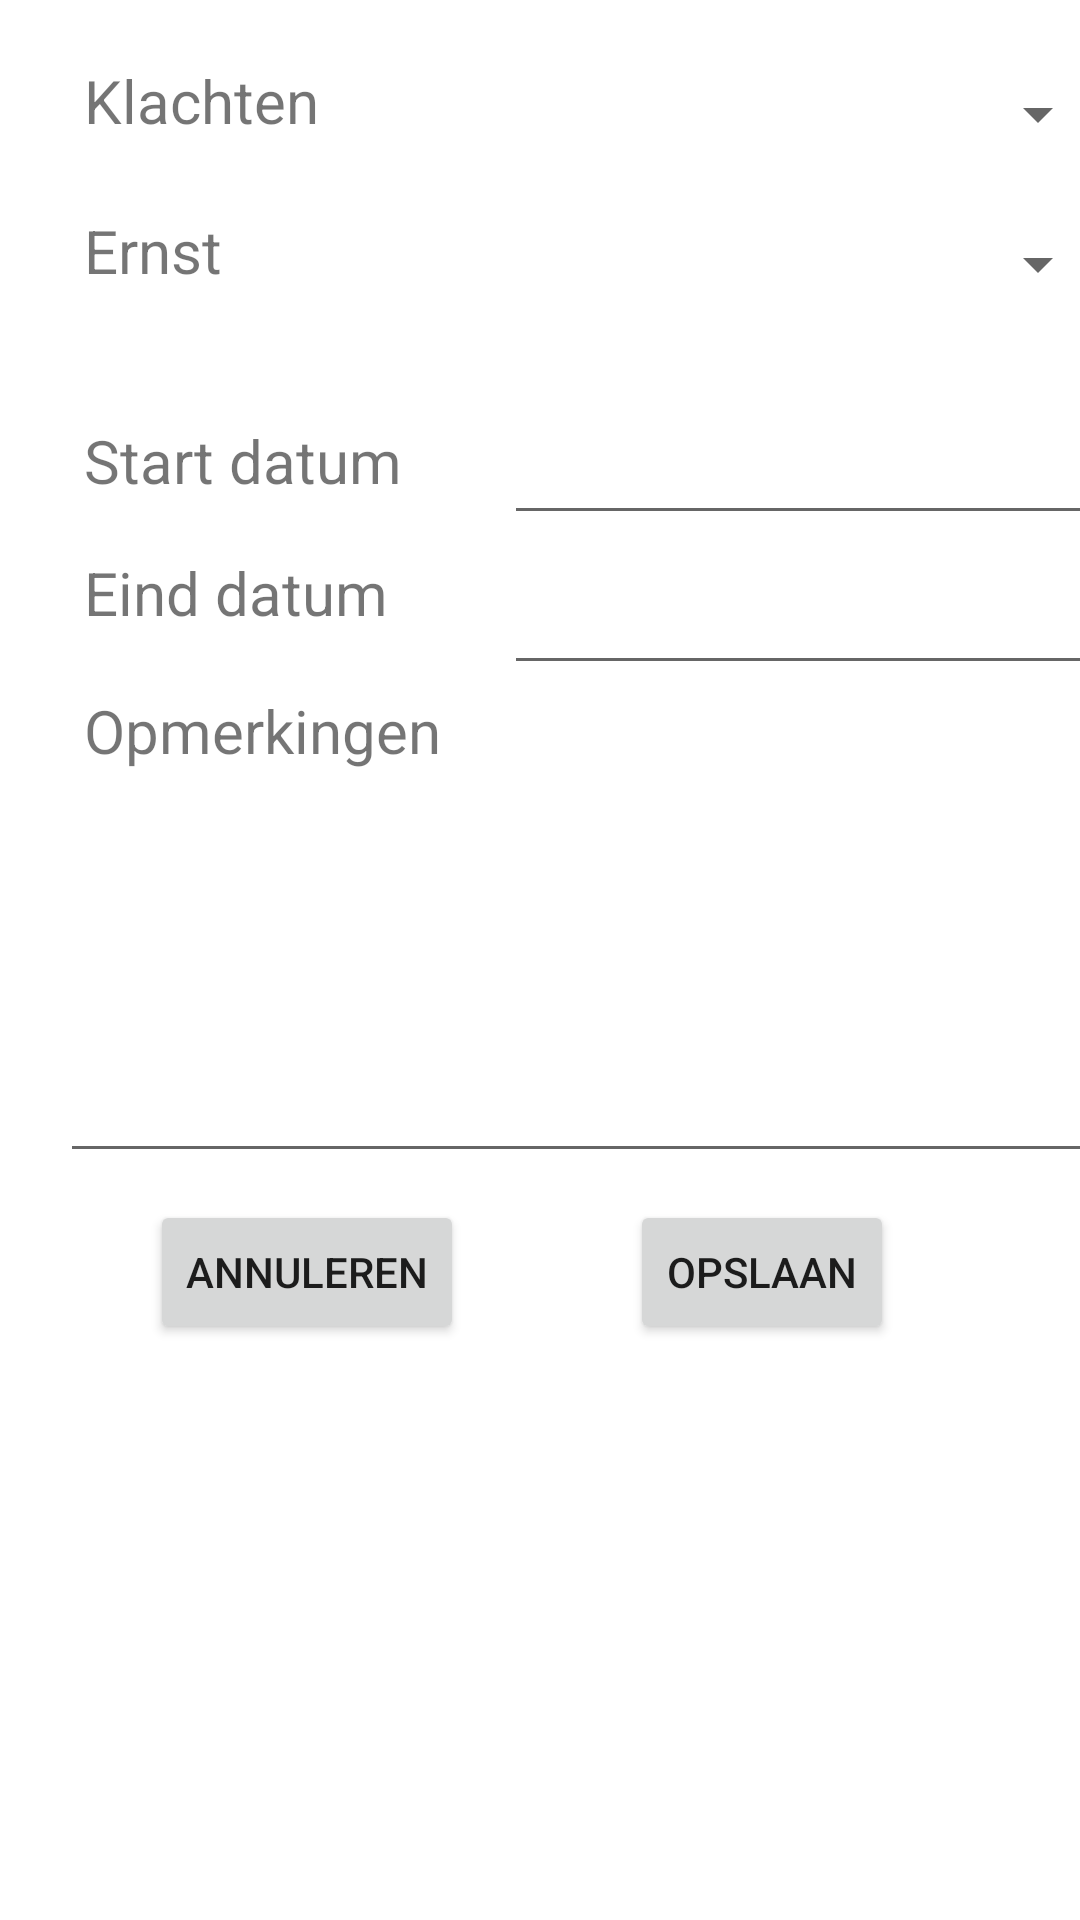

Reconstruct the res/layout file that produces this screen, plus the resources it refers to.
<!-- AndroidManifest.xml: application theme Theme.TipTime -->
<!-- res/layout/complaint_fragment.xml -->
<?xml version="1.0" encoding="utf-8"?>
<FrameLayout
    xmlns:android="http://schemas.android.com/apk/res/android"
    xmlns:tools="http://schemas.android.com/tools"
    android:layout_width="match_parent"
    android:layout_height="match_parent"
    tools:context=".fragments.ComplaintFragment">

    <androidx.recyclerview.widget.RecyclerView
        android:id="@+id/recycler_view"
        android:layout_width="match_parent"
        android:layout_height="match_parent" />

    <TextView
        android:id="@+id/startdate_view"
        android:layout_width="133dp"
        android:layout_height="34dp"
        android:layout_marginStart="28dp"
        android:layout_marginTop="140dp"
        android:text="Start datum"
        android:textSize="20sp" />

    <TextView
        android:id="@+id/klachten_view"
        android:layout_width="133dp"
        android:layout_height="34dp"
        android:layout_marginStart="28dp"
        android:layout_marginTop="20dp"
        android:text="Klachten"
        android:textSize="20sp" />

    <TextView
        android:id="@+id/description_view"
        android:layout_width="133dp"
        android:layout_height="34dp"
        android:layout_marginStart="28dp"
        android:layout_marginTop="230dp"
        android:text="Opmerkingen"
        android:textSize="20sp" />

    <TextView
        android:id="@+id/ernst_view"
        android:layout_width="133dp"
        android:layout_height="34dp"
        android:layout_marginStart="28dp"
        android:layout_marginTop="70dp"
        android:text="Ernst"
        android:textSize="20sp" />

    <EditText
        android:id="@+id/startdate_edittext"
        android:layout_width="200dp"
        android:layout_height="wrap_content"
        android:layout_marginStart="168dp"
        android:layout_marginTop="124dp"
        android:inputType="date"
        android:padding="15dp" />

    <TextView
        android:id="@+id/enddate_view"
        android:layout_width="133dp"
        android:layout_height="34dp"
        android:layout_marginStart="28dp"
        android:layout_marginTop="184dp"
        android:text="Eind datum"
        android:textSize="20sp" />

    <EditText
        android:id="@+id/enddate_edittext"
        android:layout_width="200dp"
        android:layout_height="wrap_content"
        android:layout_marginStart="168dp"
        android:layout_marginTop="174dp"
        android:inputType="date"
        android:padding="15dp" />

    <Button
        android:id="@+id/opslaan"
        android:layout_width="wrap_content"
        android:layout_height="wrap_content"
        android:layout_marginStart="210dp"
        android:layout_marginTop="400dp"
        android:text="Opslaan" />

    <Button
        android:id="@+id/cancel"
        android:layout_width="wrap_content"
        android:layout_height="wrap_content"
        android:layout_marginTop="400dp"
        android:layout_marginStart="50dp"
        android:text="Annuleren" />

    <androidx.constraintlayout.widget.Guideline
        android:id="@+id/guideline2"
        android:layout_width="wrap_content"
        android:layout_height="wrap_content"
        android:orientation="vertical"/>

    <Spinner
        android:id="@+id/spinner"
        android:layout_width="200dp"
        android:layout_height="36dp"
        android:layout_marginStart="170dp"
        android:layout_marginTop="70dp" />

    <Spinner
        android:id="@+id/complaint_spinner"
        android:layout_width="200dp"
        android:layout_height="36dp"
        android:layout_marginStart="170dp"
        android:layout_marginTop="20dp" />

    <EditText
        android:id="@+id/description_TextMultiLine"
        android:layout_width="352dp"
        android:layout_height="131dp"
        android:layout_marginStart="20dp"
        android:layout_marginTop="260dp"
        android:ems="10"
        android:gravity="start|top"
        android:inputType="textMultiLine" />
</FrameLayout>
<!-- resources referenced by this layout -->
<resources>
  <style name="Theme.TipTime" parent="Theme.MaterialComponents.DayNight.DarkActionBar">
          
          <item name="colorPrimary">@color/green</item>
          <item name="colorPrimaryVariant">@color/green_dark</item>
          <item name="colorOnPrimary">@color/white</item>
          
          <item name="colorSecondary">@color/blue</item>
          <item name="colorSecondaryVariant">@color/blue_dark</item>
          <item name="colorOnSecondary">@color/black</item>
          
          <item name="android:statusBarColor" tools:targetApi="l">?attr/colorPrimaryVariant</item>
          
      </style>
  <color name="green">#1B5E20</color>
  <color name="green_dark">#003300</color>
  <color name="white">#FFFFFFFF</color>
  <color name="blue">#0288D1</color>
  <color name="blue_dark">#005B9F</color>
  <color name="black">#FF000000</color>
</resources>
